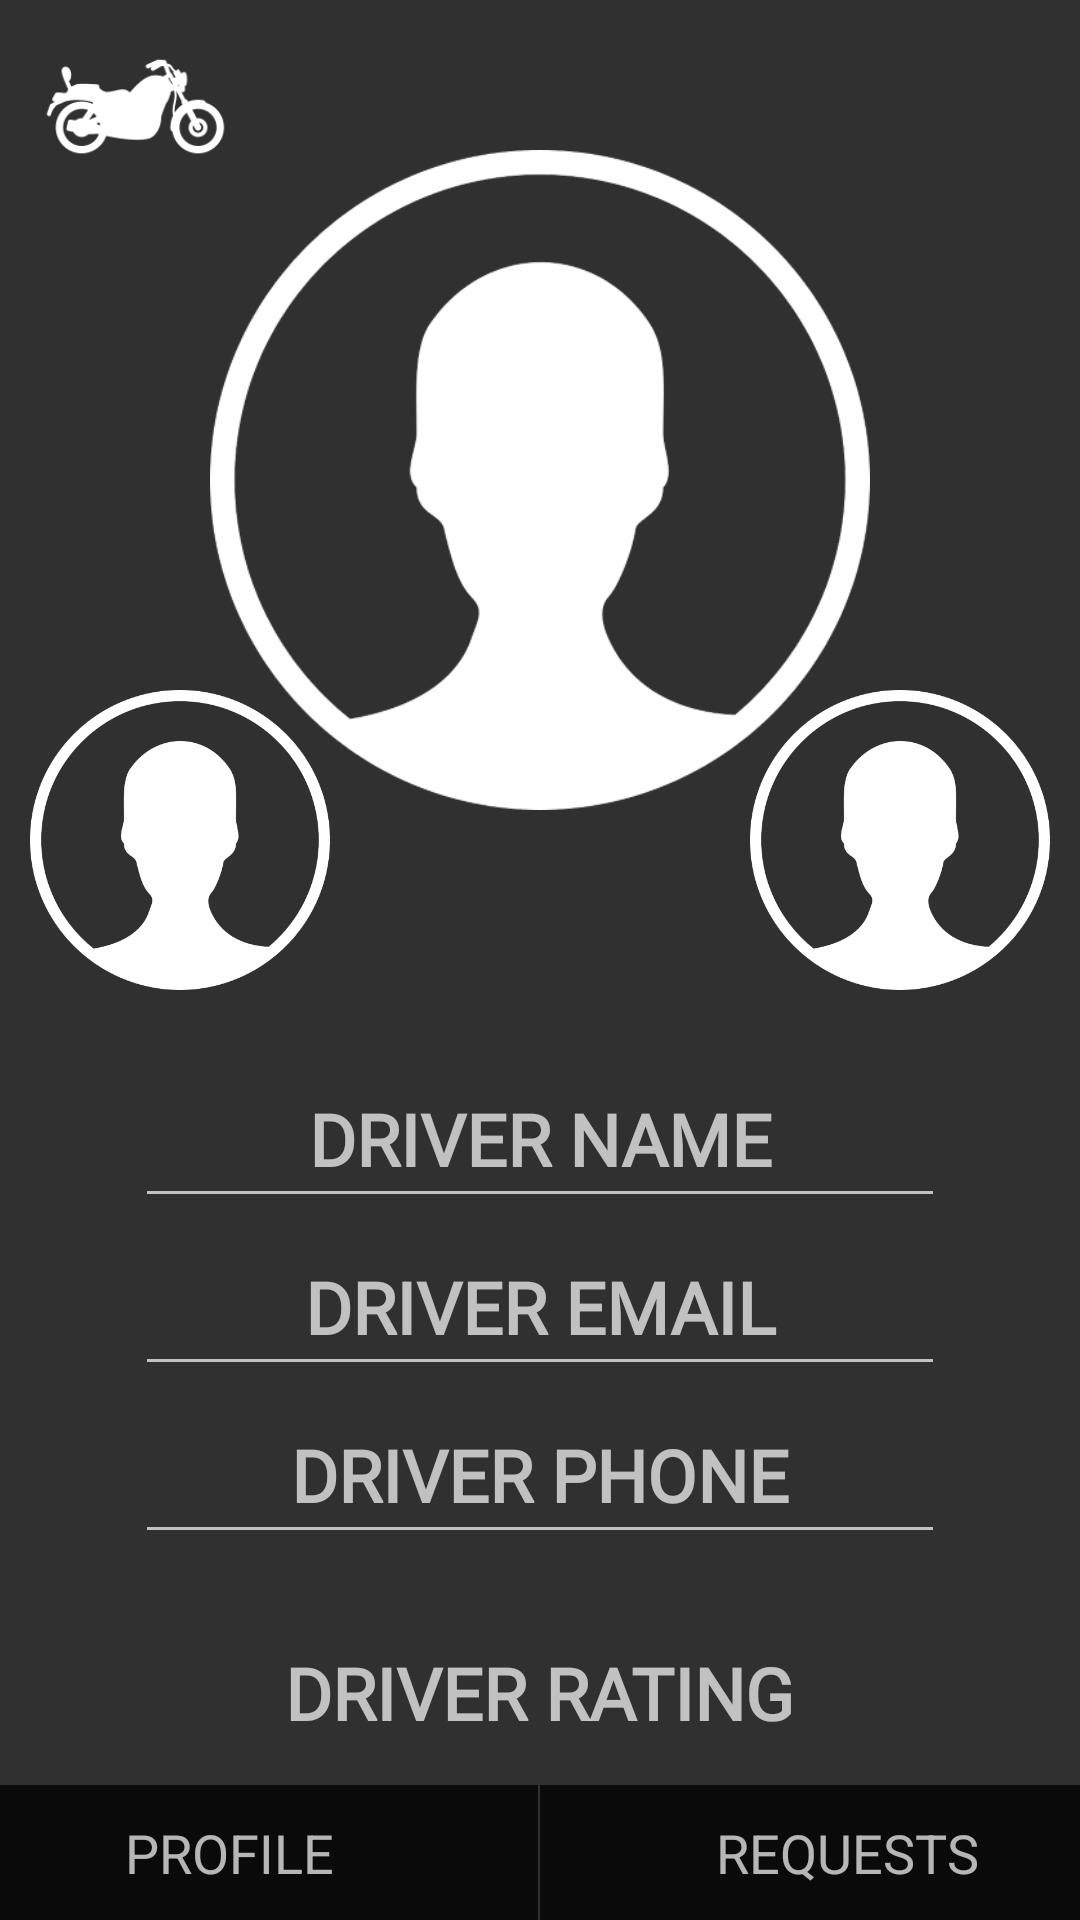

Produce the Android XML layout that renders to this screen, including the resource entries it uses.
<!-- AndroidManifest.xml: application theme AppTheme -->
<!-- res/layout/activity_driver_profile.xml -->
<?xml version="1.0" encoding="utf-8"?>
<android.support.constraint.ConstraintLayout xmlns:android="http://schemas.android.com/apk/res/android"
    xmlns:app="http://schemas.android.com/apk/res-auto"
    xmlns:tools="http://schemas.android.com/tools"
    android:layout_width="match_parent"
    android:layout_height="match_parent"
    tools:context=".DriverProfile">

    <ImageView
        android:id="@+id/bg"
        android:layout_width="0dp"
        android:layout_height="0dp"
        android:scaleType="fitXY"
        android:src="@drawable/bg"
        app:layout_constraintBottom_toBottomOf="parent"
        app:layout_constraintEnd_toEndOf="parent"
        app:layout_constraintStart_toStartOf="parent"
        app:layout_constraintTop_toTopOf="parent" />

    <ImageView
        android:id="@+id/editBike"
        android:layout_width="70dp"
        android:layout_height="70dp"
        android:layout_marginStart="10dp"
        app:layout_constraintStart_toStartOf="parent"
        app:layout_constraintTop_toTopOf="parent"
        app:srcCompat="@drawable/bike" />

    <ImageView
        android:id="@+id/driverProfile"
        android:layout_width="220dp"
        android:layout_height="220dp"
        android:layout_marginTop="50dp"
        app:layout_constraintEnd_toEndOf="parent"
        app:layout_constraintStart_toStartOf="parent"
        app:layout_constraintTop_toTopOf="parent"
        app:srcCompat="@drawable/user" />

    <ImageView
        android:id="@+id/driverIdentity"
        android:layout_width="100dp"
        android:layout_height="100dp"
        android:layout_marginTop="180dp"
        android:layout_marginEnd="180dp"
        app:layout_constraintEnd_toEndOf="@+id/driverProfile"
        app:layout_constraintTop_toTopOf="@+id/driverProfile"
        app:srcCompat="@drawable/user" />

    <ImageView
        android:id="@+id/driverLicense"
        android:layout_width="100dp"
        android:layout_height="100dp"
        android:layout_marginStart="180dp"
        android:layout_marginTop="180dp"
        app:layout_constraintStart_toStartOf="@+id/driverProfile"
        app:layout_constraintTop_toTopOf="@+id/driverProfile"
        app:srcCompat="@drawable/user" />

    <EditText
        android:id="@+id/driverName"
        android:layout_width="270dp"
        android:layout_height="56dp"
        android:layout_marginTop="80dp"
        android:ems="10"
        android:fontFamily="@font/adam"
        android:gravity="center"
        android:hint="DRIVER NAME"
        android:inputType="text"
        android:textSize="24sp"
        android:textStyle="bold"
        app:layout_constraintEnd_toEndOf="parent"
        app:layout_constraintStart_toStartOf="parent"
        app:layout_constraintTop_toBottomOf="@+id/driverProfile" />

    <EditText
        android:id="@+id/driverEmail"
        android:layout_width="270dp"
        android:layout_height="56dp"
        android:ems="10"
        android:fontFamily="@font/adam"
        android:gravity="center"
        android:hint="DRIVER EMAIL"
        android:inputType="textEmailAddress"
        android:textSize="24sp"
        android:textStyle="bold"
        app:layout_constraintEnd_toEndOf="parent"
        app:layout_constraintStart_toStartOf="parent"
        app:layout_constraintTop_toBottomOf="@+id/driverName" />

    <EditText
        android:id="@+id/driverPhone"
        android:layout_width="270dp"
        android:layout_height="56dp"
        android:ems="10"
        android:fontFamily="@font/adam"
        android:gravity="center"
        android:hint="DRIVER PHONE"
        android:inputType="phone"
        android:textSize="24sp"
        android:textStyle="bold"
        app:layout_constraintEnd_toEndOf="parent"
        app:layout_constraintStart_toStartOf="parent"
        app:layout_constraintTop_toBottomOf="@+id/driverEmail" />

    <TextView
        android:id="@+id/driverRating"
        android:layout_width="wrap_content"
        android:layout_height="wrap_content"
        android:layout_marginTop="30dp"
        android:fontFamily="@font/adam"
        android:text="DRIVER RATING"
        android:textSize="24sp"
        android:textStyle="bold"
        app:layout_constraintEnd_toEndOf="parent"
        app:layout_constraintStart_toStartOf="parent"
        app:layout_constraintTop_toBottomOf="@+id/driverPhone" />

    <ImageButton
        android:id="@+id/profileBG"
        android:layout_width="205dp"
        android:layout_height="45dp"
        android:layout_marginEnd="207dp"
        android:background="@null"
        android:scaleType="fitXY"
        android:src="@drawable/btn"
        app:layout_constraintBottom_toBottomOf="parent"
        app:layout_constraintEnd_toEndOf="parent"
        app:layout_constraintStart_toStartOf="parent" />

    <TextView
        android:id="@+id/profile"
        android:layout_width="wrap_content"
        android:layout_height="wrap_content"
        android:fontFamily="@font/adam"
        android:text="@string/profile"
        android:textSize="18sp"
        android:textStyle="bold"
        app:fontFamily="sans-serif-thin"
        app:layout_constraintBottom_toBottomOf="@+id/profileBG"
        app:layout_constraintEnd_toEndOf="@+id/profileBG"
        app:layout_constraintStart_toStartOf="@+id/profileBG"
        app:layout_constraintTop_toTopOf="@+id/profileBG" />

    <ImageButton
        android:id="@+id/requestsBG"
        android:layout_width="205dp"
        android:layout_height="45dp"
        android:layout_marginStart="205dp"
        android:background="@null"
        android:scaleType="fitXY"
        android:src="@drawable/btn"
        app:layout_constraintBottom_toBottomOf="parent"
        app:layout_constraintEnd_toEndOf="parent"
        app:layout_constraintStart_toStartOf="parent" />

    <TextView
        android:id="@+id/requests"
        android:layout_width="wrap_content"
        android:layout_height="wrap_content"
        android:fontFamily="@font/adam"
        android:text="@string/requests"
        android:textSize="18sp"
        android:textStyle="bold"
        app:fontFamily="sans-serif-thin"
        app:layout_constraintBottom_toBottomOf="@+id/requestsBG"
        app:layout_constraintEnd_toEndOf="@+id/requestsBG"
        app:layout_constraintStart_toStartOf="@+id/requestsBG"
        app:layout_constraintTop_toTopOf="@+id/requestsBG" />

</android.support.constraint.ConstraintLayout>
<!-- resources referenced by this layout -->
<resources>
  <!-- drawable bike: png bitmap (drawable-xxxhdpi, 5307 bytes) -->
  <!-- drawable btn: png bitmap (drawable-xxxhdpi, 2221 bytes) -->
  <!-- drawable user: png bitmap (drawable-xxxhdpi, 18445 bytes) -->
  <string name="profile">PROFILE</string>
  <string name="requests">REQUESTS</string>
  
      //---------------------------------------------------------
  <style name="AppTheme" parent="Theme.AppCompat.NoActionBar">
          
          <item name="colorPrimary">@color/colorPrimary</item>
          <item name="colorPrimaryDark">@color/colorPrimaryDark</item>
          <item name="colorAccent">@color/colorAccent</item>
          
      </style>
  <color name="colorPrimary">#000000</color>
  <color name="colorPrimaryDark">#000000</color>
  <color name="colorAccent">#FFFFFF</color>
</resources>
